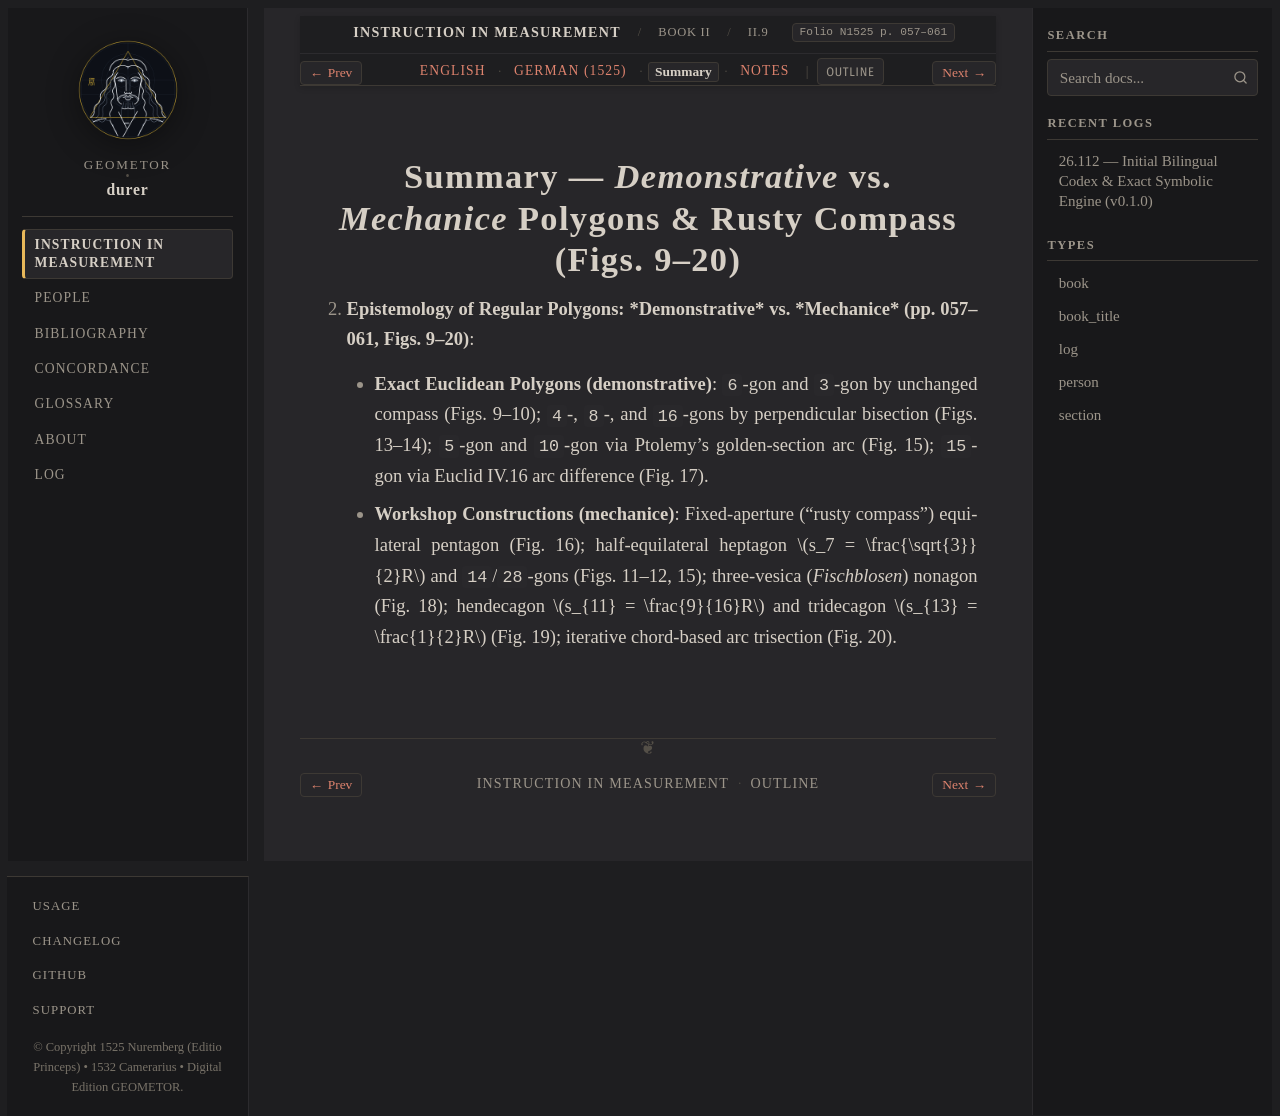

repository: geometor/durer · page: underweysung/buch_02/sec_02/summary.html · generator: sphinx

:layout: book
:canonical_id: II.9–20
:breadcrumb_title: II.9–20
:order: 2
:type: section
:folio: N1525 p. 057–061
:tracks: English: index | German: de | Summary: summary | Notes: notes
:featured_image: /_static/figures/book2_durer_vs_euclid_pentagon.svg

.. _buch_02-sec_02-summary:

Summary — *Demonstrative* vs. *Mechanice* Polygons & Rusty Compass (Figs. 9–20)
===============================================================================

2. **Epistemology of Regular Polygons: *Demonstrative* vs. *Mechanice* (pp. 057–061, Figs. 9–20)**:

   - **Exact Euclidean Polygons (demonstrative)**: ``6``-gon and ``3``-gon by unchanged compass
     (Figs. 9–10); ``4``-, ``8``-, and ``16``-gons by perpendicular bisection (Figs. 13–14);
     ``5``-gon and ``10``-gon via Ptolemy's golden-section arc (Fig. 15); ``15``-gon via Euclid
     IV.16 arc difference (Fig. 17).
   - **Workshop Constructions (mechanice)**: Fixed-aperture ("rusty compass") equilateral pentagon
     (Fig. 16); half-equilateral heptagon :math:`s_7 = \frac{\sqrt{3}}{2}R` and ``14``/``28``-gons
     (Figs. 11–12, 15); three-vesica (*Fischblosen*) nonagon (Fig. 18); hendecagon :math:`s_{11} = \frac{9}{16}R` and tridecagon :math:`s_{13} = \frac{1}{2}R` (Fig. 19); iterative chord-based arc
     trisection (Fig. 20).
